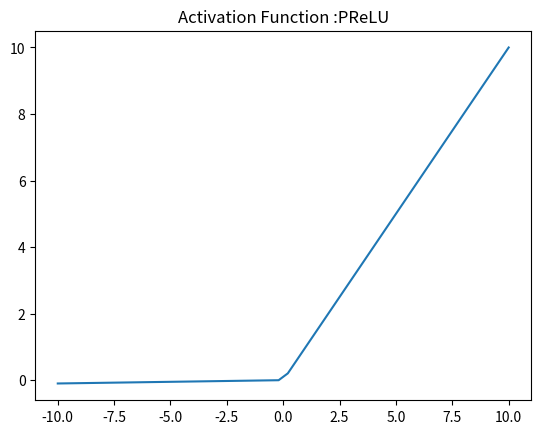

Recreate this plot in Python.
import numpy as np
import matplotlib.pyplot as plt
import sys


# PReLU:
def PReLU(x,a=.01):
    x1=[]
    for i in x:
        if i<0:
            x1.append(i*a)
        else:
            x1.append(i)
    return x1
      
# PReLU derivative:
def PReLU_deriv(x):
    x1=[]
    for i in x:
        if i<0:
            x1.append(i)
        else:
            x1.append(1)
    return x1


x = np.linspace(-10, 10)

plt.plot(x, PReLU(x))
plt.axis('tight')
plt.title('Activation Function :PReLU')
plt.show()


